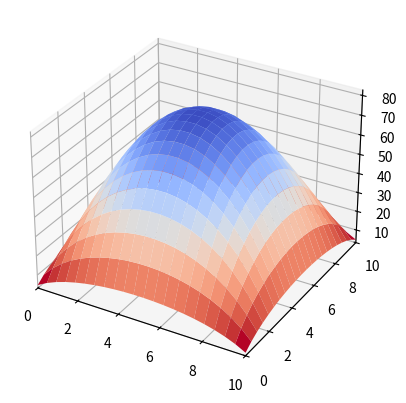
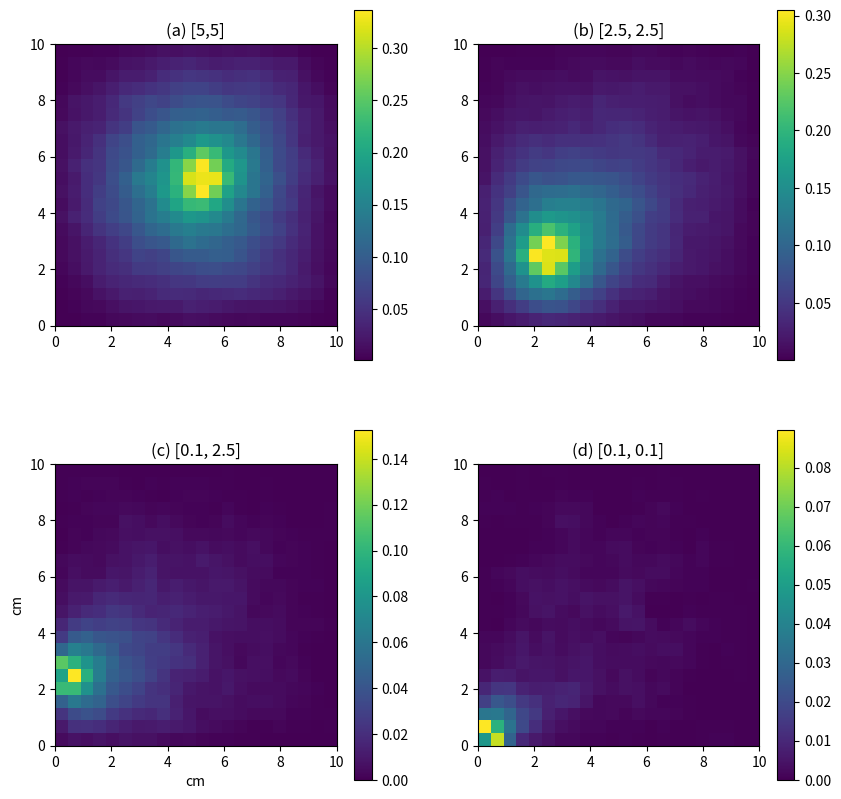

Recreate these plots in Python, in order.
# -*- coding: utf-8 -*-
"""
Created on Mon Mar 17 17:01:06 2025

[redacted]
"""

import numpy as np
import matplotlib.pyplot as plt

from matplotlib import cm
#from montycarlo_class import MonteCarlo

class gridthing():
    def __init__(self, N, start_val, boundry_val, interval):
        # - this sets up a grid that is NxN with a boumdry around that
        # - start value is the initial value for all possitions on the grid 
        # - boundry value is the fixed value at the boundry of the area that 
        # is being intergrated over
        # - interval is the is the real space that the grid takes up
        self.N = N
        self.boundry_val = boundry_val
        self.interval = interval
        # makeing up the grid
        grid_array = np.zeros((N+2, N+2))
        N_grid = np.ones((N, N)) * start_val
        boundrys = np.ones(N) * boundry_val
        grid_array[1:N+1,1:N+1] = N_grid
        grid_array[1:N+1,0], grid_array[1:N+1,N+1] = boundrys, boundrys
        grid_array[0][1:N+1], grid_array[N+1][1:N+1] = boundrys, boundrys
        self.grid_array = grid_array
        self.start_copy = self.grid_array*1
        self.boundry_index = np.where(grid_array==boundry_val)
    
    # now for the iteration parts hahahaha :'(
    def intergrator(self, function):
        grid_array = self.grid_array
        X = np.linspace(self.interval[0], self.interval[1], self.N)
        Y = X * 1
        h = (self.interval[1]-self.interval[0])/self.N
        change = 1.0
        counter=1
        
        # over relaxed equation for omega from notes.
        omega = 2/(1+np.sin(np.pi/self.N))
        
        # might need to change this error thing if code gets stuck in a loop
        # currently have it so that the larger grid (N) the smaller the error
        # must be.
        while change > 1e-4/self.N**2:         
            previous_grid = grid_array*1
            for y_counter in range (1, self.N+1):
                for x_counter in range (1, self.N+1):
                    part1 = grid_array[y_counter+1][x_counter]+grid_array[y_counter-1][x_counter]+grid_array[y_counter][x_counter+1]+grid_array[y_counter][x_counter-1]
                    part2 = h**2* function(X[x_counter-1], Y[y_counter-1])
                    # grid_array[y_counter][x_counter] = 0.25*(part1+part2)

                    #overrelaxed_version
                    grid_array[y_counter][x_counter] = 0.25*omega*(part1+part2)+(1-omega)*grid_array[y_counter][x_counter]


            if counter>10: # this is just to make sure that theres no divide by 0 issue wth this   
                change = np.max(np.abs((previous_grid[1:self.N+1,1:self.N+1]-grid_array[1:self.N+1,1:self.N+1])/previous_grid[1:self.N+1,1:self.N+1]))
            # print('change value', change)
            counter +=1
        self.previous_grid = previous_grid
        self.grid_array=grid_array
        print('largest change from previous iteration', change)
        print('number of iterations', counter)
        


    def plot(self):
        # after loop
        ax = plt.axes(projection='3d')
        ax.set_xlim3d(self.interval[0], self.interval[1])
        ax.set_ylim3d(self.interval[0], self.interval[1])
        X = np.linspace(self.interval[0], self.interval[1], self.N)
        Y = X * 1
        X, Y = np.meshgrid(X, Y)
        N_grid = self.grid_array[1:self.N+1,1:self.N+1]
        ax.plot_surface(X,Y, N_grid, cmap=cm.coolwarm_r)


    def walker_vesion2(self, walk_numb, start_value):
        # input is coordinats in the form (x,y) need to also switch order to 
        # get into indexing format
        h = (self.interval[1]-self.interval[0])/self.N
        print('h value', h)
        start_index = (start_value-self.interval[0])//h
        start_index = (start_index+1).astype(int) # the plus 1 to include the indexes of the voundry condisions
        start_index = [start_index[1], start_index[0]] # flipping the order
        print('Point index:', start_index)
        # assuming that the start index is in terms of the grid_array index
        global_counts = self.grid_array*0
        global_counts_squared = self.grid_array*0
        
        step_conter = 0
        for i in range (0, walk_numb):
            
            position = start_index*1
            walker_counts = self.grid_array*0
            while position[0] in range(1, self.N+1) and position[1] in range(1, self.N+1):
                direction = np.random.choice([0, 1, 2, 3], 
                                             p=[0.25, 0.25, 0.25, 0.25], 
                                             size=(1))
                if direction==1:
                    position = [position[0]+1, position[1]] # +1 in y direction                     
                elif direction==2:
                    position = [position[0], position[1]+1] # +1 in x direction
                elif direction==3:
                    position = [position[0]-1, position[1]] # -1 in y direction
                else:
                    position = [position[0], position[1]-1] # -1 in x direction
                    
                walker_counts[position[0], position[1]] += 1 # adding a step to the walk
                step_conter += 1
            # after a walk is finiished
            # for greens function
            global_counts[1:self.N+1,1:self.N+1] += h**2*walker_counts[1:self.N+1,1:self.N+1] # removed the h**2 term
            global_counts[position[0], position[1]] += 1  # 
            
            # for varience calculation
            global_counts_squared[1:self.N+1,1:self.N+1] += (h**2*walker_counts[1:self.N+1,1:self.N+1])**2
            global_counts_squared[position[0], position[1]] += 1 # 1 squared is still 1
    
            
        
        # VAREINECE PART
        self.Greens_function = global_counts/(walk_numb)
        Varience_step = global_counts_squared/walk_numb
        Varience = (Varience_step-self.Greens_function**2)/walk_numb
        # print('varience is:', np.sum(Varience))
        # print('error is:', np.sqrt(np.sum(Varience)))
        print('the average walk length is', step_conter/walk_numb)
        return self.Greens_function, Varience # maybe this works??

    def function_val(self, walk_numb, point_index, function):
        Y = np.linspace(self.interval[0], self.interval[1], self.N)
        Y_outer_product = np.outer(Y, np.ones(len(Y)))
        
        
        # grid of function values and including the boundry conditions 
        potential_grid = self.grid_array*1
        potential_grid[1:self.N+1,1:self.N+1] = function(np.transpose(Y_outer_product), Y_outer_product)
        
        Green_array, varience_array = self.walker_vesion2(walk_numb, point_index)
       # test_array = np.sum(potential_grid[1:self.N+1,1:self.N+1]*Green_array[1:self.N+1,1:self.N+1])
        function_at_point = np.sum(Green_array*potential_grid)
        
        return function_at_point


    
    
def function(x, y): # this one is just for testing
    return 1

def function_a(x, y):
    return 10

def function_b(x, y):
    return y/10

def function_c(x,y):
    center = np.array([5,5])
    r = np.sqrt((x-center[0])**2 - (y-center[1])**2)
    return np.exp(-2000*r)


# varience seems to small!
# feel like im off by about 4


N_val = 22
initial_value = 5
bounbry_value = 1
interval = np.array([0, 10])

point_of_interest = np.array([5, 2]) # now as spacial coordinate




a = gridthing(N_val, initial_value, bounbry_value, interval)
# need to be carful not to boundry conditions to the corners!
# a.grid_array[1:N_val+1,0]=9
#a.grid_array[1:N_val+1,N_val+1]=-1

# a.grid_array[0, 1:N_val+1] = 1
# a.grid_array[N_val+1, 1:N_val+1] = 1



c = a.function_val(5000, point_of_interest, function_a)
print('walker method 2:', c)

a.intergrator(function_a)
# print('better_val:', a.grid_array[point_of_interest[0]+1, point_of_interest[1]+1])
a.plot()

#%%  TASK 3 don't run unless needed
# 
walk_number = 1000
Greens_array1,_ = np.flip(a.walker_vesion2(walk_number, [5, 5]), axis=1)
Greens_array2,_ = np.flip(a.walker_vesion2(walk_number, [2.5, 2.5]), axis=1)
Greens_array3,_ = np.flip(a.walker_vesion2(walk_number, [0.1, 2.5]), axis=1)
Greens_array4,_ = np.flip(a.walker_vesion2(walk_number, [0.1, 0.1]), axis=1)

#%% this break is so that i dont need to runn the greens functions every time

fig1, ([ax11, ax12], [ax13, ax14]) = plt.subplots(2, 2, figsize=(10, 10))
Interval_List = [0, 10, 0, 10]
ax11.imshow(Greens_array1[1:N_val+1,1:N_val+1], extent=Interval_List)
ax12.imshow(Greens_array2[1:N_val+1,1:N_val+1], extent=Interval_List)
ax13.imshow(Greens_array3[1:N_val+1,1:N_val+1], extent=Interval_List)
ax14.imshow(Greens_array4[1:N_val+1,1:N_val+1], extent=Interval_List)

ax11.set(title='(a) [5,5]')
ax12.set(title='(b) [2.5, 2.5]')
ax13.set(title='(c) [0.1, 2.5]', 
         xlabel='cm',
         ylabel='cm')
ax14.set(title='(d) [0.1, 0.1]')
fig1.colorbar(ax11.imshow(Greens_array1[1:N_val+1,1:N_val+1], extent=Interval_List))
fig1.colorbar(ax12.imshow(Greens_array2[1:N_val+1,1:N_val+1], extent=Interval_List))
fig1.colorbar(ax13.imshow(Greens_array3[1:N_val+1,1:N_val+1], extent=Interval_List))
fig1.colorbar(ax14.imshow(Greens_array4[1:N_val+1,1:N_val+1], extent=Interval_List))


'''
I need to go through all my code and make sure I'm indexing how I want to be
BUT first... a brake

need to advance so x and y interval are independent
'''